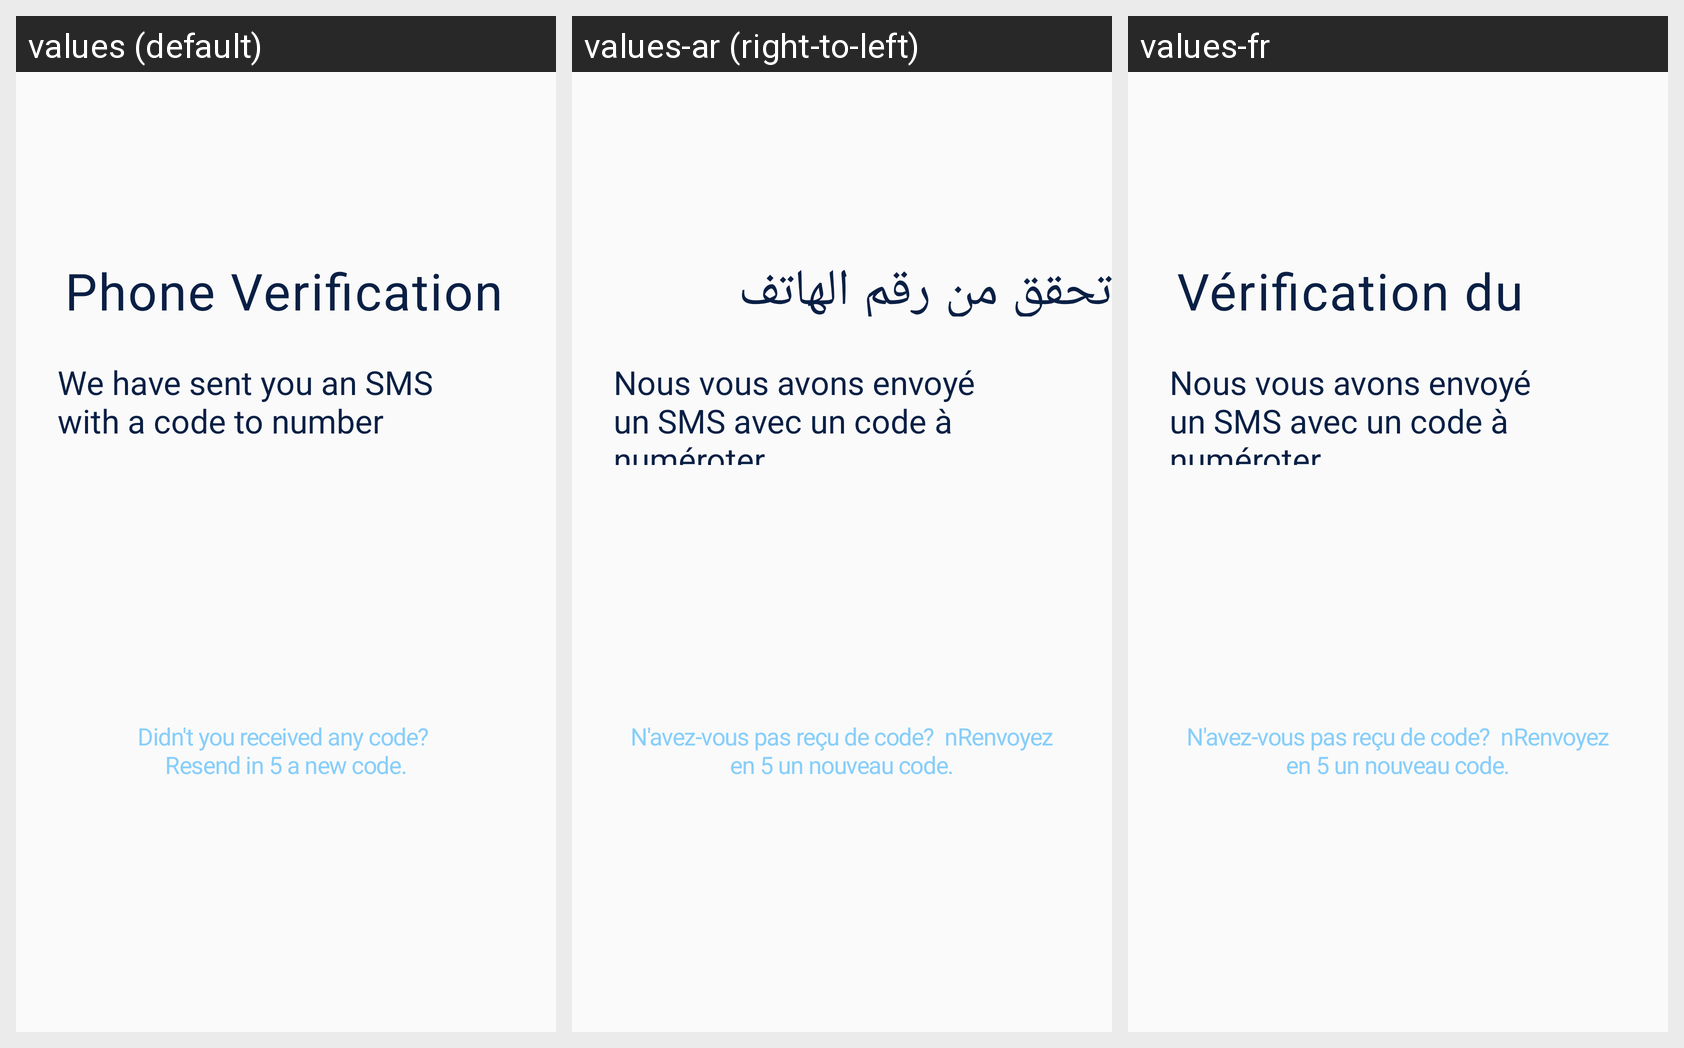

The Android screen above is rendered under several locales of the same app. Produce the string resources it draws, with the default and per-locale values.
Android screen res/layout/fragment_connect_verifi.xml rendered under 3 locales, left to right: values (default), values-ar (right-to-left), values-fr. Device: Nexus 5 (rendered at 1080×1920; each locale shown at half size, 540×960, under a caption strip naming it); theme AppTheme.
Strings drawn on this screen, with the default value and each locale's value (text and hints the layout hard-codes, and strings that could not be matched under every locale, appear in the picture but are not listed):

phone_verif
  values: Phone Verification
  values-ar: تحقق من رقم الهاتف
  values-fr: Vérification du téléphone

we_have_sen
  values: We have sent you an SMS with a code to number
  values-ar: Nous vous avons envoyé un SMS avec un code à numéroter
  values-fr: Nous vous avons envoyé un SMS avec un code à numéroter

didn_t_you
  values: Didn't you received any code? 
      Resend in 5 a new code.
  values-ar: N'avez-vous pas reçu de code?  nRenvoyez en 5 un nouveau code.
  values-fr: N'avez-vous pas reçu de code?  nRenvoyez en 5 un nouveau code.
